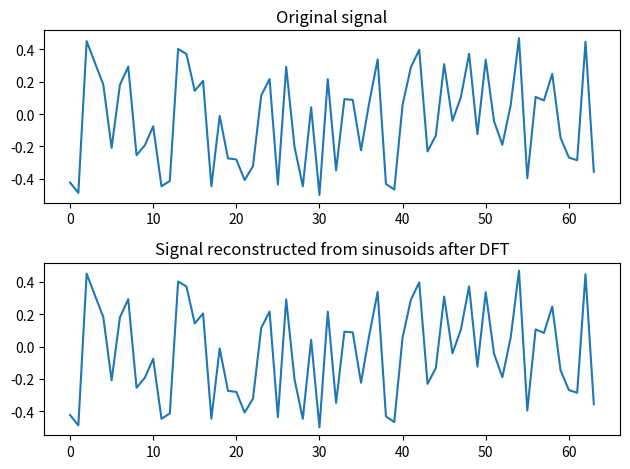

Python code for this plot:
import numpy as np

def create_fourier_weights(signal_length):  
    "Create weights, as described above."
    k_vals, n_vals = np.mgrid[0:signal_length, 0:signal_length]
    theta_vals = 2 * np.pi * k_vals * n_vals / signal_length
    return np.hstack([np.cos(theta_vals), -np.sin(theta_vals)])

# Generate data:
signal_length = 64
x = np.random.random(size=[1, signal_length]) - 0.5

# Compute Fourier transform using method described above:
W_fourier = create_fourier_weights(signal_length)
y = np.matmul(x, W_fourier)

# Compute Fourier transform using the fast Fourier transform: 
fft = np.fft.fft(x)
y_fft = np.hstack([fft.real, fft.imag])

# Compare the results:
print('rmse: ', np.sqrt(np.mean((y - y_fft)**2)))

import matplotlib.pyplot as plt

y_real = y[:, :signal_length]
y_imag = y[:, signal_length:]
tvals = np.arange(signal_length).reshape([-1, 1])
freqs = np.arange(signal_length).reshape([1, -1])
arg_vals = 2 * np.pi * tvals * freqs / signal_length
sinusoids = (y_real * np.cos(arg_vals) - y_imag * np.sin(arg_vals)) / signal_length
reconstructed_signal = np.sum(sinusoids, axis=1)

print('rmse:', np.sqrt(np.mean((x - reconstructed_signal)**2)))
plt.subplot(2, 1, 1)
plt.plot(x[0,:])
plt.title('Original signal')
plt.subplot(2, 1, 2)
plt.plot(reconstructed_signal)
plt.title('Signal reconstructed from sinusoids after DFT')
plt.tight_layout()
plt.show()